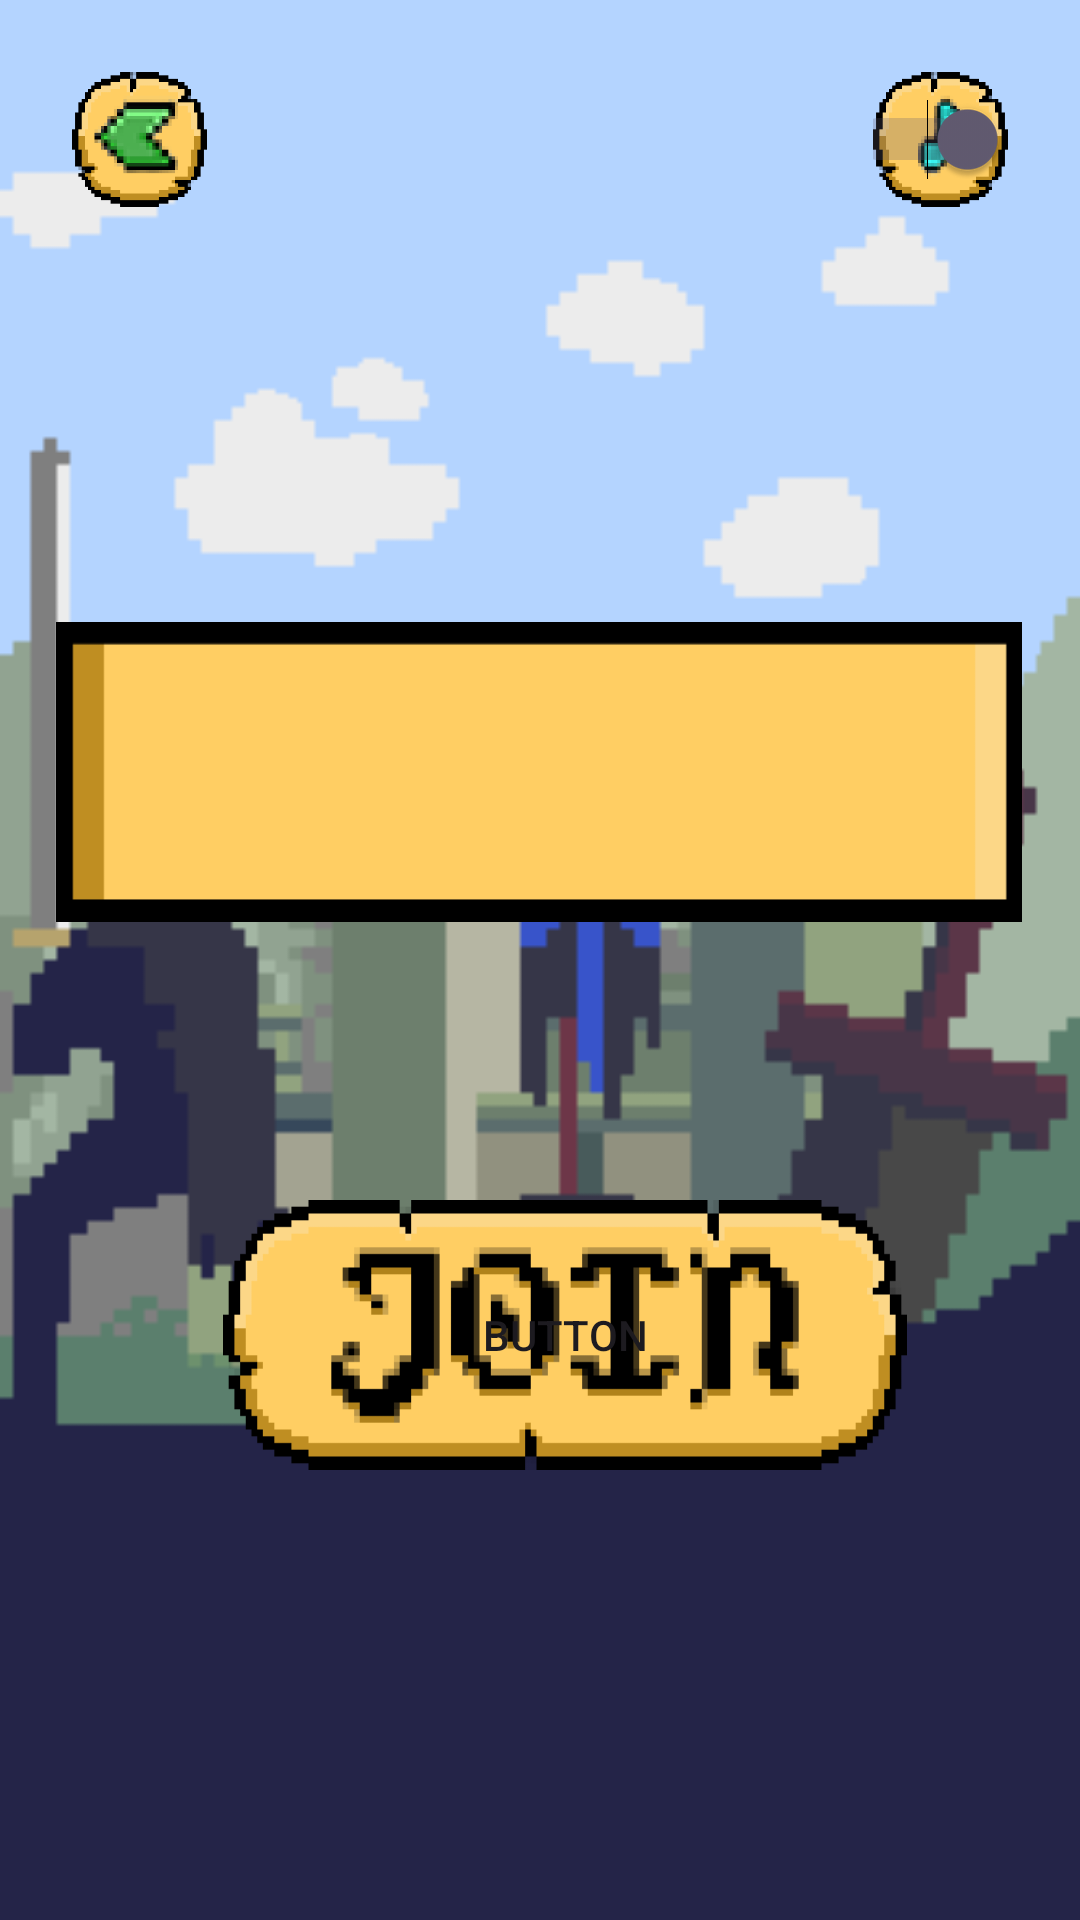

Reconstruct the res/layout file that produces this screen, plus the resources it refers to.
<!-- AndroidManifest.xml: application theme Theme.KnightsConquest -->
<!-- res/layout/activity_join_screen.xml -->
<?xml version="1.0" encoding="utf-8"?>
<androidx.constraintlayout.widget.ConstraintLayout xmlns:android="http://schemas.android.com/apk/res/android"
    xmlns:app="http://schemas.android.com/apk/res-auto"
    xmlns:tools="http://schemas.android.com/tools"
    android:id="@+id/main"
    android:layout_width="match_parent"
    android:layout_height="match_parent"
    tools:context=".JoinScreen"
    tools:ignore="UseSwitchCompatOrMaterialXml">

    <ImageView
        android:id="@+id/imageView"
        android:layout_width="match_parent"
        android:layout_height="match_parent"
        android:layout_alignParentBottom="true"
        android:scaleType="fitXY"
        app:srcCompat="@drawable/mainscreen"
        tools:layout_editor_absoluteX="0dp"
        tools:layout_editor_absoluteY="0dp" />

    <Button
        android:id="@+id/backButtonJoinScreen"
        android:layout_width="45dp"
        android:layout_height="45dp"
        android:layout_alignParentStart="true"
        android:layout_alignParentTop="true"
        android:layout_alignParentBottom="false"
        android:layout_marginStart="24dp"
        android:layout_marginTop="24dp"
        android:autoText="false"
        android:background="@drawable/backbutton"
        android:checked="true"
        android:enabled="true"
        android:fadeScrollbars="true"
        android:filterTouchesWhenObscured="false"
        android:fitsSystemWindows="false"
        android:forceHasOverlappingRendering="true"
        android:foreground="@drawable/backbutton"
        android:showText="false"
        android:splitTrack="false"
        app:layout_constraintStart_toStartOf="parent"
        app:layout_constraintTop_toTopOf="parent" />

    <Button
        android:id="@+id/joinButton"
        android:layout_width="228dp"
        android:layout_height="90dp"
        android:layout_alignParentStart="true"
        android:layout_alignParentTop="true"
        android:layout_alignParentEnd="true"
        android:layout_alignParentBottom="false"
        android:layout_marginStart="90dp"
        android:layout_marginTop="400dp"
        android:layout_marginEnd="90dp"
        android:autoText="false"
        android:background="@drawable/joinbutton"
        android:checked="true"
        android:enabled="true"
        android:fadeScrollbars="true"
        android:filterTouchesWhenObscured="false"
        android:fitsSystemWindows="false"
        android:forceHasOverlappingRendering="true"
        android:foreground="@drawable/joinbutton"
        android:showText="false"
        android:splitTrack="false"
        android:text="Button"
        app:layout_constraintBottom_toBottomOf="parent"
        app:layout_constraintEnd_toEndOf="parent"
        app:layout_constraintHorizontal_bias="0.333"
        app:layout_constraintStart_toStartOf="parent"
        app:layout_constraintTop_toTopOf="parent"
        app:layout_constraintVertical_bias="0.0"
        tools:ignore="MissingConstraints" />

    <EditText
        android:id="@+id/idInput"
        android:layout_width="322dp"
        android:layout_height="100dp"
        android:layout_marginTop="100dp"
        android:background="@drawable/joinpanel"
        android:ems="10"
        android:inputType="textPassword"
        android:textColor="#000000"
        android:gravity="center"
        app:layout_constraintBottom_toBottomOf="parent"
        app:layout_constraintEnd_toEndOf="parent"
        app:layout_constraintHorizontal_bias="0.494"
        app:layout_constraintStart_toStartOf="parent"
        app:layout_constraintTop_toTopOf="parent"
        app:layout_constraintVertical_bias="0.244"
        android:textSize="50sp"
        tools:ignore="MissingConstraints" />

    <Switch
        android:id="@+id/musicSwitch"
        android:layout_width="45dp"
        android:layout_height="45dp"
        android:layout_alignParentStart="true"
        android:layout_alignParentTop="true"
        android:layout_alignParentBottom="false"
        android:layout_marginTop="24dp"
        android:layout_marginEnd="24dp"
        android:autoText="false"
        android:background="@drawable/musicswitch"
        android:checked="true"
        android:enabled="true"
        android:fadeScrollbars="true"
        android:filterTouchesWhenObscured="false"
        android:fitsSystemWindows="false"
        android:forceHasOverlappingRendering="true"
        android:foreground="@drawable/musicswitch"
        android:showText="false"
        android:splitTrack="false"
        app:layout_constraintEnd_toEndOf="parent"
        app:layout_constraintTop_toTopOf="parent"
        tools:ignore="MissingConstraints" />
</androidx.constraintlayout.widget.ConstraintLayout>
<!-- resources referenced by this layout -->
<resources>
  <!-- drawable backbutton (drawable) -->
  <?xml version="1.0" encoding="utf-8"?>
  <selector xmlns:android="http://schemas.android.com/apk/res/android">
      <item android:drawable="@drawable/backbuttondisabled" android:state_pressed="true"/>
      <item android:drawable="@drawable/backbuttonactive"/>
  </selector>
  <!-- drawable joinbutton (drawable) -->
  <?xml version="1.0" encoding="utf-8"?>
  <selector xmlns:android="http://schemas.android.com/apk/res/android">
      <item android:drawable="@drawable/joinbuttondisabled" android:state_pressed="true"/>
      <item android:drawable="@drawable/joinbuttonactive"/>
  </selector>
  <!-- drawable joinpanel: png bitmap (drawable, 1370 bytes) -->
  <!-- drawable mainscreen: png bitmap (drawable, 4057 bytes) -->
  <!-- drawable musicswitch (drawable) -->
  <?xml version="1.0" encoding="utf-8"?>
  <selector xmlns:android="http://schemas.android.com/apk/res/android">
      <item android:drawable="@drawable/musicdisabledbutton" android:state_checked="false"/>
      <item android:drawable="@drawable/musicdisabledbutton" android:state_pressed="true"/>
      <item android:drawable="@drawable/musicactivebutton" android:state_pressed="false"/>
  </selector>
  <style name="Theme.KnightsConquest" parent="Base.Theme.KnightsConquest" />
  <!-- drawable backbuttondisabled: png bitmap (drawable, 3206 bytes) -->
  <!-- drawable backbuttonactive: png bitmap (drawable, 3181 bytes) -->
  <!-- drawable joinbuttondisabled: png bitmap (drawable, 22032 bytes) -->
  <!-- drawable joinbuttonactive: png bitmap (drawable, 3072 bytes) -->
  <!-- drawable musicdisabledbutton: png bitmap (drawable, 2526 bytes) -->
  <!-- drawable musicactivebutton: png bitmap (drawable, 2520 bytes) -->
  <style name="Base.Theme.KnightsConquest" parent="Theme.Material3.DayNight.NoActionBar">
          
          
      </style>
</resources>
